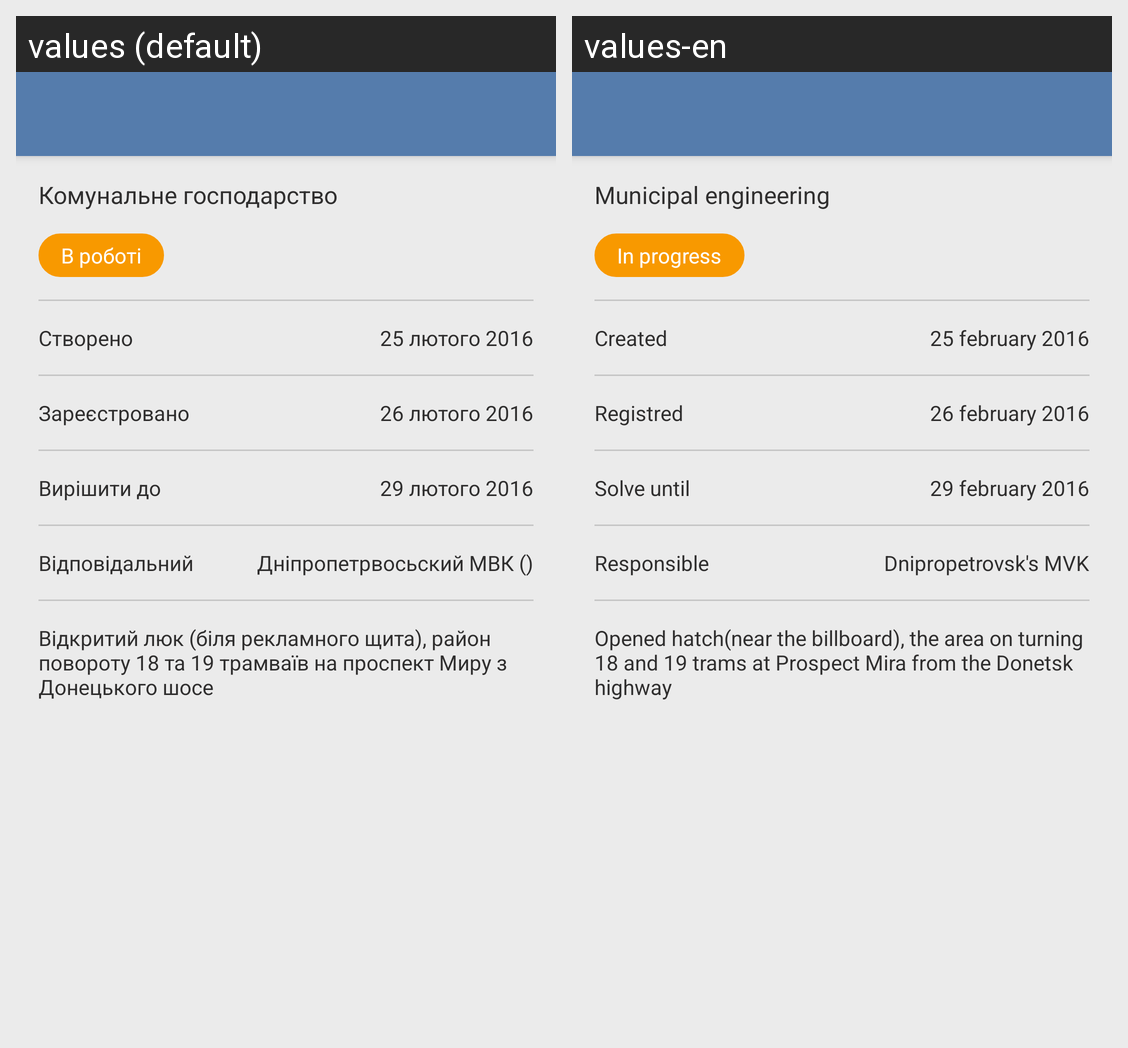

Translations of the strings shown on this Android screen, per locale in the grid:
Android screen res/layout/activity_main.xml rendered under 2 locales, left to right: values (default), values-en. Device: Nexus 5 (rendered at 1080×1920; each locale shown at half size, 540×960, under a caption strip naming it); theme AppTheme.NoActionBar.
Strings drawn on this screen, with the default value and each locale's value (text and hints the layout hard-codes, and strings that could not be matched under every locale, appear in the picture but are not listed):

name_title
  values: Комунальне господарство
  values-en: Municipal engineering

state
  values: В роботі
  values-en: In progress

created
  values: Створено
  values-en: Created

d_25_02_2016
  values: 25 лютого 2016
  values-en: 25 february 2016

registred
  values: Зареєстровано
  values-en: Registred

d_26_02_2016
  values: 26 лютого 2016
  values-en: 26 february 2016

solve_until
  values: Вирішити до
  values-en: Solve until

d_29_02_2016
  values: 29 лютого 2016
  values-en: 29 february 2016

responsible
  values: Відповідальний
  values-en: Responsible

Dnipropetrovsk_MVK
  values: Дніпропетрвосьский МВК ()
  values-en: Dnipropetrovsk's MVK

main_text
  values: Відкритий люк (біля рекламного щита), район повороту 18 та 19 трамваїв на проспект Миру з Донецького шосе
  values-en: Opened hatch(near the billboard), the area on turning 18 and 19 trams at Prospect Mira from the Donetsk highway
